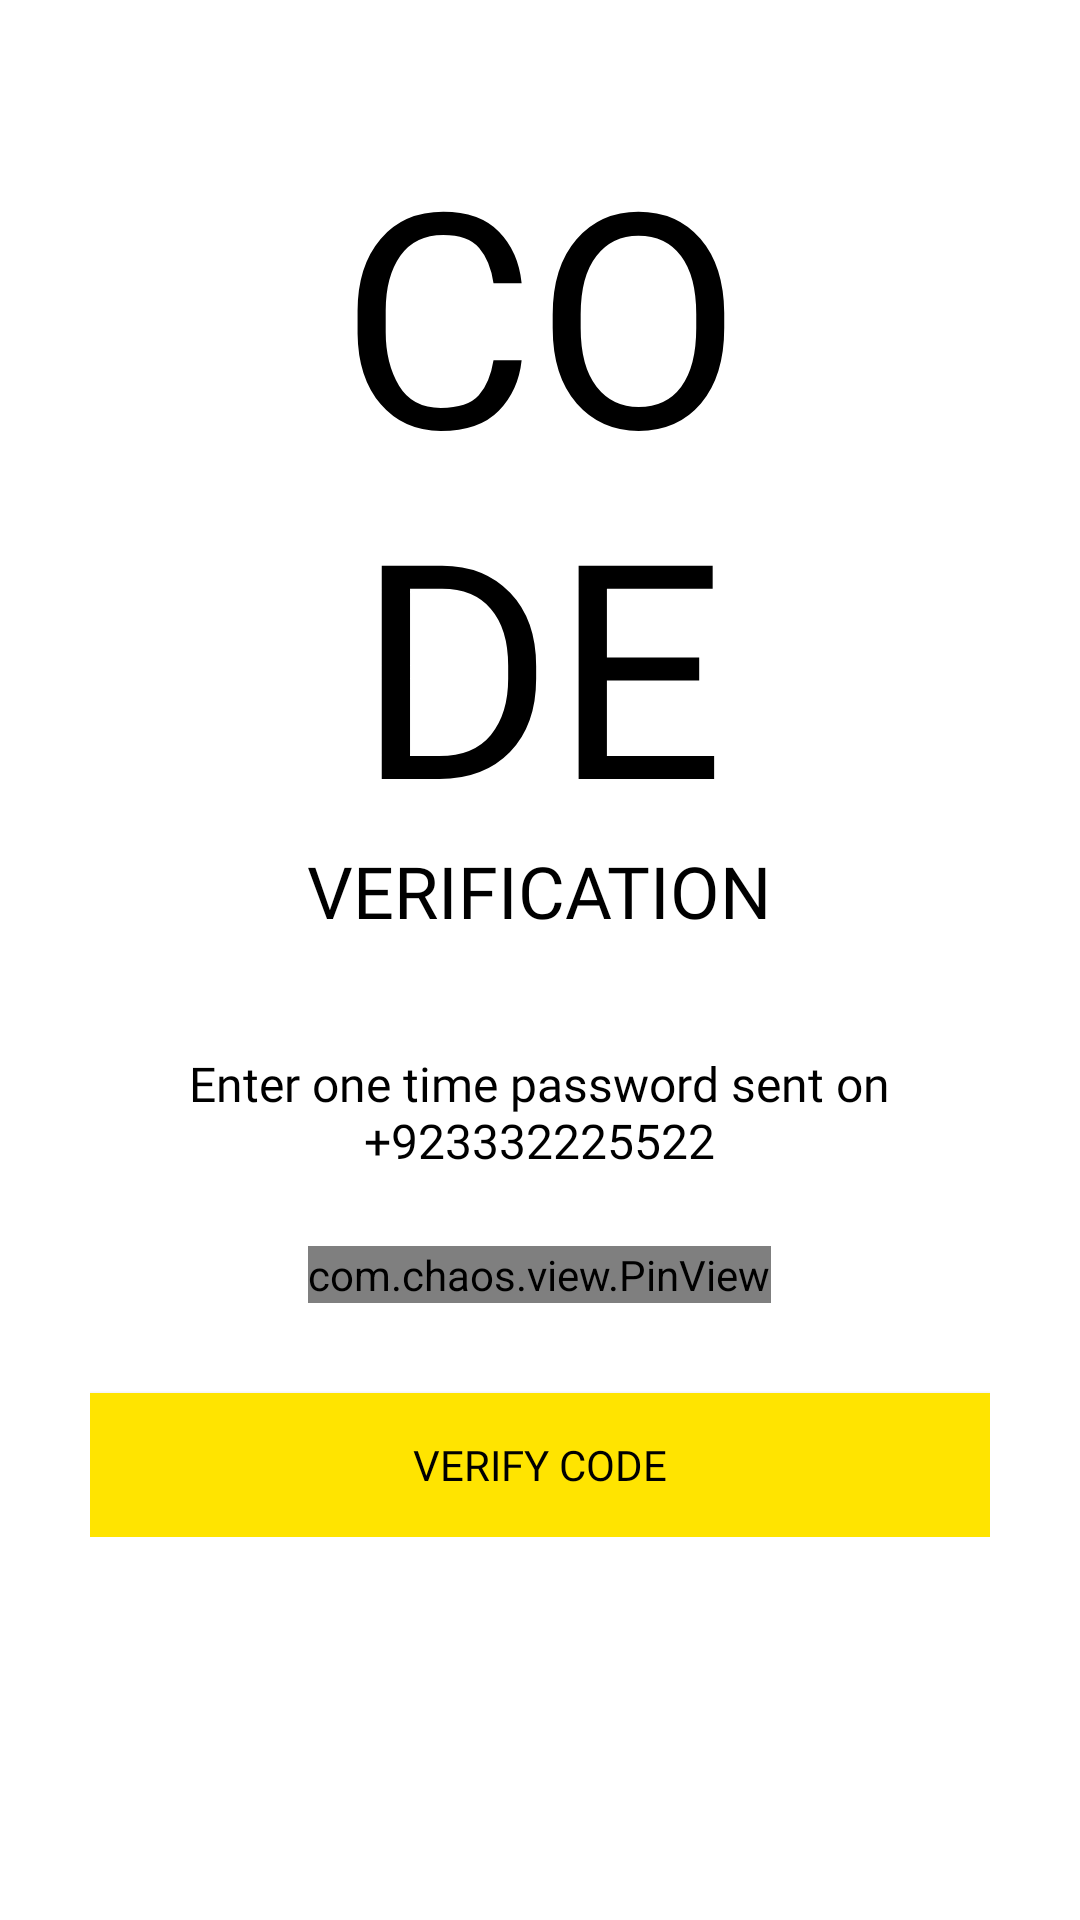

Write the Android layout XML for this screen, with the resource values it uses.
<!-- AndroidManifest.xml: application theme AppTheme -->
<!-- res/layout/activity_verify_o_t_p.xml -->
<?xml version="1.0" encoding="utf-8"?>
<ScrollView xmlns:android="http://schemas.android.com/apk/res/android"
    xmlns:app="http://schemas.android.com/apk/res-auto"
    xmlns:tools="http://schemas.android.com/tools"
    android:layout_width="match_parent"
    android:layout_height="match_parent"
    android:background="@color/white"
    tools:context=".Comman.LoginSignup.VerifyOTPActivity">

    <LinearLayout
        android:layout_width="match_parent"
        android:layout_height="wrap_content"
        android:orientation="vertical"
        android:padding="30dp">

        <ImageView
            android:id="@+id/back_pressed"
            android:layout_width="wrap_content"
            android:layout_height="wrap_content"
            android:padding="10dp"
            android:onClick="button_dashbord"
            android:src="@drawable/clear_icon"
            app:tint="@color/black" />

        <TextView
            android:layout_width="wrap_content"
            android:layout_height="wrap_content"
            android:layout_gravity="center_horizontal"
            android:fontFamily="@font/ubuntu_bold"
            android:includeFontPadding="false"
            android:text="@string/otp_code_text"
            android:textAlignment="center"
            android:textAllCaps="true"
            android:textColor="@color/black"
            android:textSize="100sp" />

        <TextView
            android:layout_width="wrap_content"
            android:layout_height="wrap_content"
            android:layout_gravity="center_horizontal"
            android:fontFamily="@font/ubuntu_bold"
            android:includeFontPadding="false"
            android:text="@string/otp_verification_code"
            android:textAlignment="center"
            android:textAllCaps="true"
            android:textColor="@color/black"
            android:textSize="24sp" />

        <TextView
            android:layout_width="wrap_content"
            android:layout_height="wrap_content"
            android:layout_gravity="center_horizontal"
            android:layout_marginTop="40dp"
            android:fontFamily="@font/ubuntu_regular"
            android:includeFontPadding="false"
            android:text="@string/otp_description"
            android:textAlignment="center"
            android:textColor="@color/black"
            android:textSize="16sp" />

        <com.chaos.view.PinView
            android:id="@+id/pin_view"
            style="@style/PinWidget.PinView"
            android:layout_width="wrap_content"
            android:layout_height="wrap_content"
            android:layout_gravity="center"
            android:layout_marginTop="25dp"
            android:cursorVisible="true"
            android:inputType="number"
            android:itemBackground="@color/lightWhite"
            app:cursorColor="@color/black"
            app:hideLineWhenFilled="true"
            app:itemCount="6"
            app:itemHeight="35dp"
            app:itemRadius="5dp"
            app:itemWidth="35dp"
            app:lineColor="@color/colorAccent" />

        <Button
            android:layout_width="match_parent"
            android:layout_height="wrap_content"
            android:background="@color/colorPrimary"
            android:text="Verify Code"
            android:onClick="verifiy"
            android:layout_marginTop="30dp"
            android:textColor="@color/black"
            android:fontFamily="@font/ubuntu_bold"/>


    </LinearLayout>


</ScrollView>
<!-- resources referenced by this layout -->
<resources>
  <color name="black">#000</color>
  <color name="colorAccent">#272727</color>
  <color name="colorPrimary">#ffe400</color>
  <color name="lightWhite">#f5f5f5</color>
  <color name="white">#fff</color>
  <string name="otp_code_text">Co\nde</string>
  <string name="otp_description">Enter one time password sent on\n+923332225522</string>
  <string name="otp_verification_code">Verification</string>
  <style name="AppTheme" parent="Theme.MaterialComponents.Light.NoActionBar.Bridge">
          
          <item name="colorPrimary">@color/colorPrimary</item>
          <item name="colorPrimaryDark">@color/colorPrimaryDark</item>
          <item name="colorAccent">@color/colorAccent</item>
      </style>
  <color name="colorPrimaryDark">#ffa600</color>
</resources>
